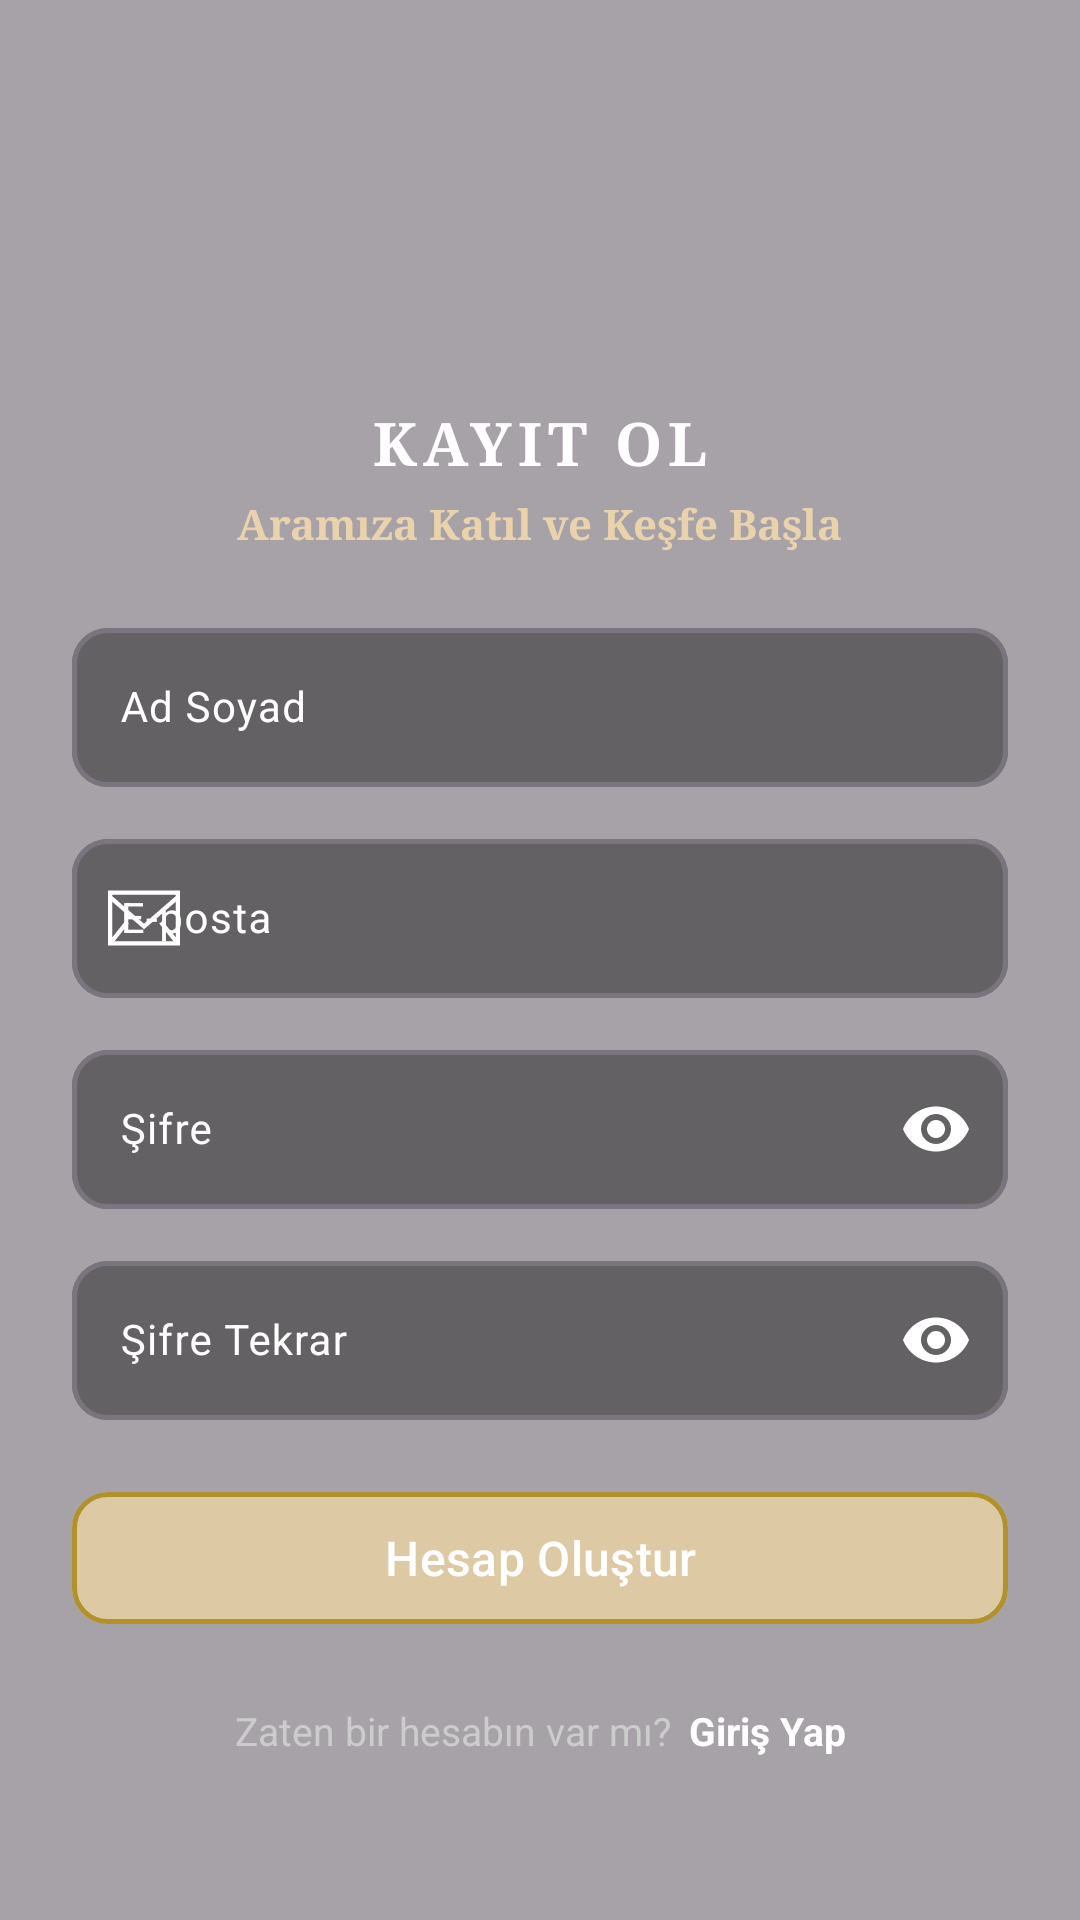

Layout XML and referenced resources for this Android screen:
<!-- AndroidManifest.xml: application theme Theme.Arch_Izmir -->
<!-- res/layout/fragment_register.xml -->
<?xml version="1.0" encoding="utf-8"?>
<androidx.constraintlayout.widget.ConstraintLayout
    xmlns:android="http://schemas.android.com/apk/res/android"
    xmlns:app="http://schemas.android.com/apk/res-auto"
    xmlns:tools="http://schemas.android.com/tools"
    android:layout_width="match_parent"
    android:layout_height="match_parent"
    android:background="@drawable/img_login_background"
    tools:context=".ui.auth.RegisterFragment">

    
    <View
        android:layout_width="0dp"
        android:layout_height="0dp"
        android:background="@color/transparent_black"
        app:layout_constraintBottom_toBottomOf="parent"
        app:layout_constraintEnd_toEndOf="parent"
        app:layout_constraintStart_toStartOf="parent"
        app:layout_constraintTop_toTopOf="parent" />

    <ScrollView
        android:layout_width="0dp"
        android:layout_height="0dp"
        android:fillViewport="true"
        app:layout_constraintBottom_toBottomOf="parent"
        app:layout_constraintEnd_toEndOf="parent"
        app:layout_constraintStart_toStartOf="parent"
        app:layout_constraintTop_toTopOf="parent">

        <androidx.constraintlayout.widget.ConstraintLayout
            android:layout_width="match_parent"
            android:layout_height="wrap_content"
            android:paddingHorizontal="24dp"
            android:paddingVertical="32dp">

            
            <ImageView
                android:id="@+id/ivLogo"
                android:layout_width="80dp"
                android:layout_height="80dp"
                android:layout_marginTop="12dp"
                android:contentDescription="@string/app_name"
                android:src="@drawable/img_izmir_logo"
                app:layout_constraintEnd_toEndOf="parent"
                app:layout_constraintStart_toStartOf="parent"
                app:layout_constraintTop_toTopOf="parent" />

            
            <TextView
                android:id="@+id/tvTitle"
                android:layout_width="wrap_content"
                android:layout_height="wrap_content"
                android:layout_marginTop="10dp"
                android:text="@string/register_title"
                android:textColor="@color/white"
                android:textSize="20sp"
                android:textStyle="bold"
                android:letterSpacing="0.1"
                android:fontFamily="serif"
                app:layout_constraintEnd_toEndOf="parent"
                app:layout_constraintStart_toStartOf="parent"
                app:layout_constraintTop_toBottomOf="@id/ivLogo" />

            
            <TextView
                android:id="@+id/tvSubtitle"
                android:layout_width="wrap_content"
                android:layout_height="wrap_content"
                style="@style/SubtitleTextStyle"
                android:text="@string/register_sub_string"
                android:layout_marginTop="4dp"
                app:layout_constraintEnd_toEndOf="parent"
                app:layout_constraintStart_toStartOf="parent"
                app:layout_constraintTop_toBottomOf="@id/tvTitle" />

            
            <com.google.android.material.textfield.TextInputLayout
                android:id="@+id/tilFullName"
                style="@style/App.TextInputLayout"
                android:layout_width="0dp"
                android:layout_height="wrap_content"
                android:layout_marginTop="20dp"
                app:startIconDrawable="@drawable/ic_person"
                app:startIconTint="@color/white"
                app:layout_constraintEnd_toEndOf="parent"
                app:layout_constraintStart_toStartOf="parent"
                app:layout_constraintTop_toBottomOf="@id/tvSubtitle">

                <com.google.android.material.textfield.TextInputEditText
                    android:id="@+id/etFullName"
                    android:layout_width="match_parent"
                    android:layout_height="wrap_content"
                    android:hint="@string/hint_full_name"
                    android:inputType="textPersonName"
                    android:imeOptions="actionNext"
                    android:textColor="@color/white"
                    android:textSize="14sp" />
            </com.google.android.material.textfield.TextInputLayout>

            
            <com.google.android.material.textfield.TextInputLayout
                android:id="@+id/tilEmail"
                style="@style/App.TextInputLayout"
                android:layout_width="0dp"
                android:layout_height="wrap_content"
                android:layout_marginTop="12dp"
                app:startIconDrawable="@drawable/ic_email"
                app:startIconTint="@color/white"
                app:layout_constraintEnd_toEndOf="parent"
                app:layout_constraintStart_toStartOf="parent"
                app:layout_constraintTop_toBottomOf="@id/tilFullName">

                <com.google.android.material.textfield.TextInputEditText
                    android:id="@+id/etEmail"
                    android:layout_width="match_parent"
                    android:layout_height="wrap_content"
                    android:hint="@string/hint_email"
                    android:inputType="textEmailAddress"
                    android:imeOptions="actionNext"
                    android:textColor="@color/white"
                    android:textSize="14sp" />
            </com.google.android.material.textfield.TextInputLayout>

            
            <com.google.android.material.textfield.TextInputLayout
                android:id="@+id/tilPassword"
                style="@style/App.TextInputLayout"
                android:layout_width="0dp"
                android:layout_height="wrap_content"
                android:layout_marginTop="12dp"
                app:endIconMode="password_toggle"
                app:endIconTint="@color/white"
                app:startIconDrawable="@drawable/ic_lock"
                app:startIconTint="@color/white"
                app:layout_constraintEnd_toEndOf="parent"
                app:layout_constraintStart_toStartOf="parent"
                app:layout_constraintTop_toBottomOf="@id/tilEmail">

                <com.google.android.material.textfield.TextInputEditText
                    android:id="@+id/etPassword"
                    android:layout_width="match_parent"
                    android:layout_height="wrap_content"
                    android:hint="@string/hint_password"
                    android:inputType="textPassword"
                    android:imeOptions="actionNext"
                    android:textColor="@color/white"
                    android:textSize="14sp" />
            </com.google.android.material.textfield.TextInputLayout>

            
            <com.google.android.material.textfield.TextInputLayout
                android:id="@+id/tilConfirmPassword"
                style="@style/App.TextInputLayout"
                android:layout_width="0dp"
                android:layout_height="wrap_content"
                android:layout_marginTop="12dp"
                app:endIconMode="password_toggle"
                app:endIconTint="@color/white"
                app:startIconDrawable="@drawable/ic_lock"
                app:startIconTint="@color/white"
                app:layout_constraintEnd_toEndOf="parent"
                app:layout_constraintStart_toStartOf="parent"
                app:layout_constraintTop_toBottomOf="@id/tilPassword">

                <com.google.android.material.textfield.TextInputEditText
                    android:id="@+id/etConfirmPassword"
                    android:layout_width="match_parent"
                    android:layout_height="wrap_content"
                    android:hint="@string/hint_confirm_password"
                    android:inputType="textPassword"
                    android:imeOptions="actionDone"
                    android:textColor="@color/white"
                    android:textSize="14sp" />
            </com.google.android.material.textfield.TextInputLayout>

            
            <com.google.android.material.button.MaterialButton
                android:id="@+id/btnRegister"
                style="@style/App.Button.Primary"
                android:layout_width="0dp"
                android:layout_height="52dp"
                android:layout_marginTop="20dp"
                android:text="@string/btn_register"
                app:layout_constraintEnd_toEndOf="parent"
                app:layout_constraintStart_toStartOf="parent"
                app:layout_constraintTop_toBottomOf="@id/tilConfirmPassword" />

            
            <LinearLayout
                android:id="@+id/layoutLoginRedirect"
                android:layout_width="wrap_content"
                android:layout_height="wrap_content"
                android:layout_marginTop="16dp"
                android:layout_marginBottom="16dp"
                android:orientation="horizontal"
                app:layout_constraintBottom_toBottomOf="parent"
                app:layout_constraintEnd_toEndOf="parent"
                app:layout_constraintStart_toStartOf="parent"
                app:layout_constraintTop_toBottomOf="@id/btnRegister">

                <TextView
                    android:layout_width="wrap_content"
                    android:layout_height="wrap_content"
                    android:text="@string/text_has_account"
                    android:textColor="#CCCCCC"
                    android:textSize="13sp" />

                <TextView
                    android:id="@+id/tvLoginRedirect"
                    android:layout_width="wrap_content"
                    android:layout_height="wrap_content"
                    android:layout_marginStart="6dp"
                    android:text="@string/action_login"
                    android:textColor="@color/white"
                    android:textSize="13sp"
                    android:textStyle="bold" />
            </LinearLayout>

        </androidx.constraintlayout.widget.ConstraintLayout>
    </ScrollView>

</androidx.constraintlayout.widget.ConstraintLayout>
<!-- resources referenced by this layout -->
<resources>
  <color name="transparent_black">#58000000</color>
  <color name="white">#FFFFFFFF</color>
  <!-- drawable ic_email (drawable) -->
  <vector xmlns:android="http://schemas.android.com/apk/res/android" android:height="24dp" android:viewportHeight="1920" android:viewportWidth="1920" android:width="24dp">
        
      <path android:fillColor="#000000" android:fillType="evenOdd" android:pathData="M0,1694.2h1920V226H0v1468.2ZM112.9,376.7V338.9H1807.1v37.7L960,1111.2l-847.1,-734.6ZM1807.1,526.2v950.5l-351.1,-438.9 -88.3,70.5 378.4,473H174l378.4,-473 -88.3,-70.5 -351.1,438.9V526.2L960,1260.8l847.1,-734.6Z"/>
      
  </vector>
  <string name="action_login">Giriş Yap</string>
  <string name="app_name">Arch_Izmir</string>
  <string name="btn_register">Hesap Oluştur</string>
  <string name="hint_confirm_password">Şifre Tekrar</string>
  <string name="hint_email">E-posta</string>
  <string name="hint_full_name">Ad Soyad</string>
  <string name="hint_password">Şifre</string>
  <string name="register_sub_string">Aramıza Katıl ve Keşfe Başla</string>
  <string name="register_title">KAYIT OL</string>
  <string name="text_has_account">Zaten bir hesabın var mı?</string>
  <style name="App.Button.Primary" parent="Widget.Material3.Button.OutlinedButton">
          <item name="android:textColor">@color/white</item>
          <item name="strokeColor">@color/gold_accent</item>
          <item name="strokeWidth">1.5dp</item>
          <item name="backgroundTint">@color/soluk_altin</item>
          <item name="cornerRadius">12dp</item>
          <item name="android:textAllCaps">false</item>
          <item name="android:textSize">16sp</item>
      </style>
  <style name="App.TextInputLayout" parent="Widget.Material3.TextInputLayout.OutlinedBox">
          <item name="boxStrokeWidth">1.5dp</item>
          <item name="boxCornerRadiusTopStart">12dp</item>
          <item name="boxCornerRadiusTopEnd">12dp</item>
          <item name="boxCornerRadiusBottomStart">12dp</item>
          <item name="boxCornerRadiusBottomEnd">12dp</item>
          <item name="boxBackgroundColor">#67000000</item>
          <item name="boxBackgroundMode">outline</item>
          <item name="hintTextColor">@color/white</item>
          <item name="android:textColorHint">@color/white</item>
      </style>
  <style name="SubtitleTextStyle">
          <item name="android:textColor">#EAD2AC</item>
          <item name="android:textSize">14sp</item>
          <item name="android:textStyle">bold</item>
          <item name="android:fontFamily">serif</item>
      </style>
  <style name="Theme.Arch_Izmir" parent="Base.Theme.Arch_Izmir" />
  <color name="gold_accent">#B0912C</color>
  <color name="soluk_altin">#C1EFD8A4</color>
  <style name="Base.Theme.Arch_Izmir" parent="Theme.Material3.DayNight.NoActionBar">
          
          
      </style>
</resources>
